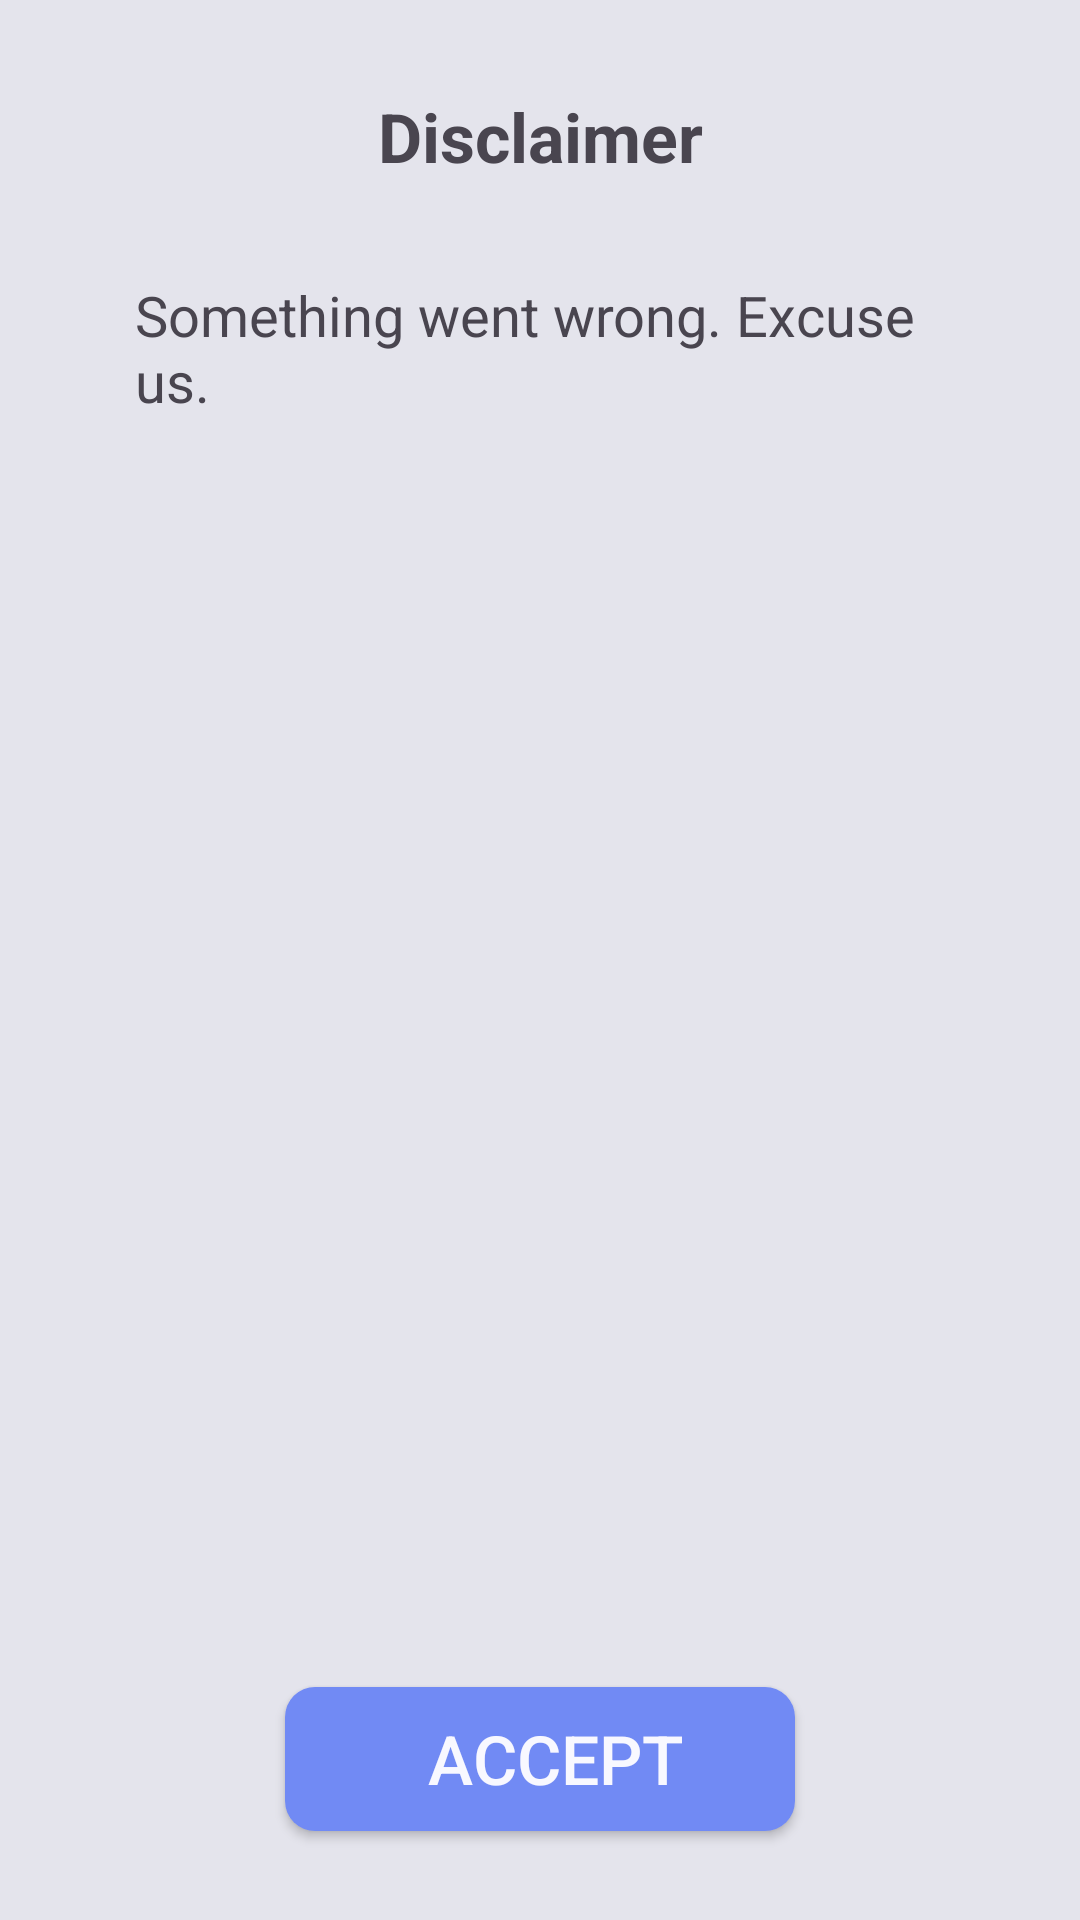

Layout XML and referenced resources for this Android screen:
<!-- AndroidManifest.xml: application theme Theme.LearnBCRoadSigns -->
<!-- res/layout/activity_disclaimer.xml -->
<?xml version="1.0" encoding="utf-8"?>
<androidx.constraintlayout.widget.ConstraintLayout xmlns:android="http://schemas.android.com/apk/res/android"
    android:layout_width="match_parent"
    android:layout_height="match_parent"
    xmlns:tools="http://schemas.android.com/tools"
    xmlns:app="http://schemas.android.com/apk/res-auto"
    android:background="@color/grey"
    tools:context=".DisclaimerActivity">

    <TextView
        android:id="@+id/header_title"
        android:layout_width="wrap_content"
        android:layout_height="wrap_content"
        android:textSize="11pt"
        android:text="Disclaimer"
        android:textStyle="bold"
        app:layout_constraintBottom_toBottomOf="parent"
        app:layout_constraintTop_toTopOf="parent"
        app:layout_constraintVertical_bias="0.05"
        app:layout_constraintStart_toStartOf="parent"
        app:layout_constraintEnd_toEndOf="parent"/>

    <TextView
        android:id="@+id/disclaimer_text"
        android:layout_width="wrap_content"
        android:layout_height="wrap_content"
        android:textSize="9pt"
        android:text="Something went wrong. Excuse us."
        android:paddingHorizontal="45dp"
        app:layout_constraintBottom_toTopOf="@id/accept_button"
        app:layout_constraintTop_toBottomOf="@id/header_title"
        app:layout_constraintVertical_bias="0.07"
        app:layout_constraintStart_toStartOf="parent"
        app:layout_constraintEnd_toEndOf="parent"/>


    <androidx.appcompat.widget.AppCompatButton
        android:id="@+id/accept_button"
        android:layout_width="match_parent"
        android:layout_height="wrap_content"
        android:background="@drawable/buttonshape"
        android:text="ACCEPT"
        android:textColor="@color/white"
        android:textSize="11pt"
        android:layout_marginHorizontal="95dp"
        android:padding="5dp"
        android:paddingStart="15dp"
        app:layout_constraintBottom_toBottomOf="parent"
        app:layout_constraintTop_toTopOf="parent"
        app:layout_constraintVertical_bias="0.95"
        android:onClick="onAcceptButtonClicked"/>

</androidx.constraintlayout.widget.ConstraintLayout>
<!-- resources referenced by this layout -->
<resources>
  <color name="grey">#e4e4ec</color>
  <color name="white">#f8f8ff</color>
  <!-- drawable buttonshape (drawable) -->
  <?xml version="1.0" encoding="utf-8"?>
  <shape xmlns:android="http://schemas.android.com/apk/res/android" android:shape="rectangle" >
      <corners
          android:radius="10dp"
          />
      <solid
          android:color="@color/blue"
          />
  </shape>
  <style name="Theme.LearnBCRoadSigns" parent="Base.Theme.LearnBCRoadSigns" />
  <color name="blue">#718af4</color>
  <style name="Base.Theme.LearnBCRoadSigns" parent="Theme.Material3.DayNight.NoActionBar">
          
          
      </style>
</resources>
